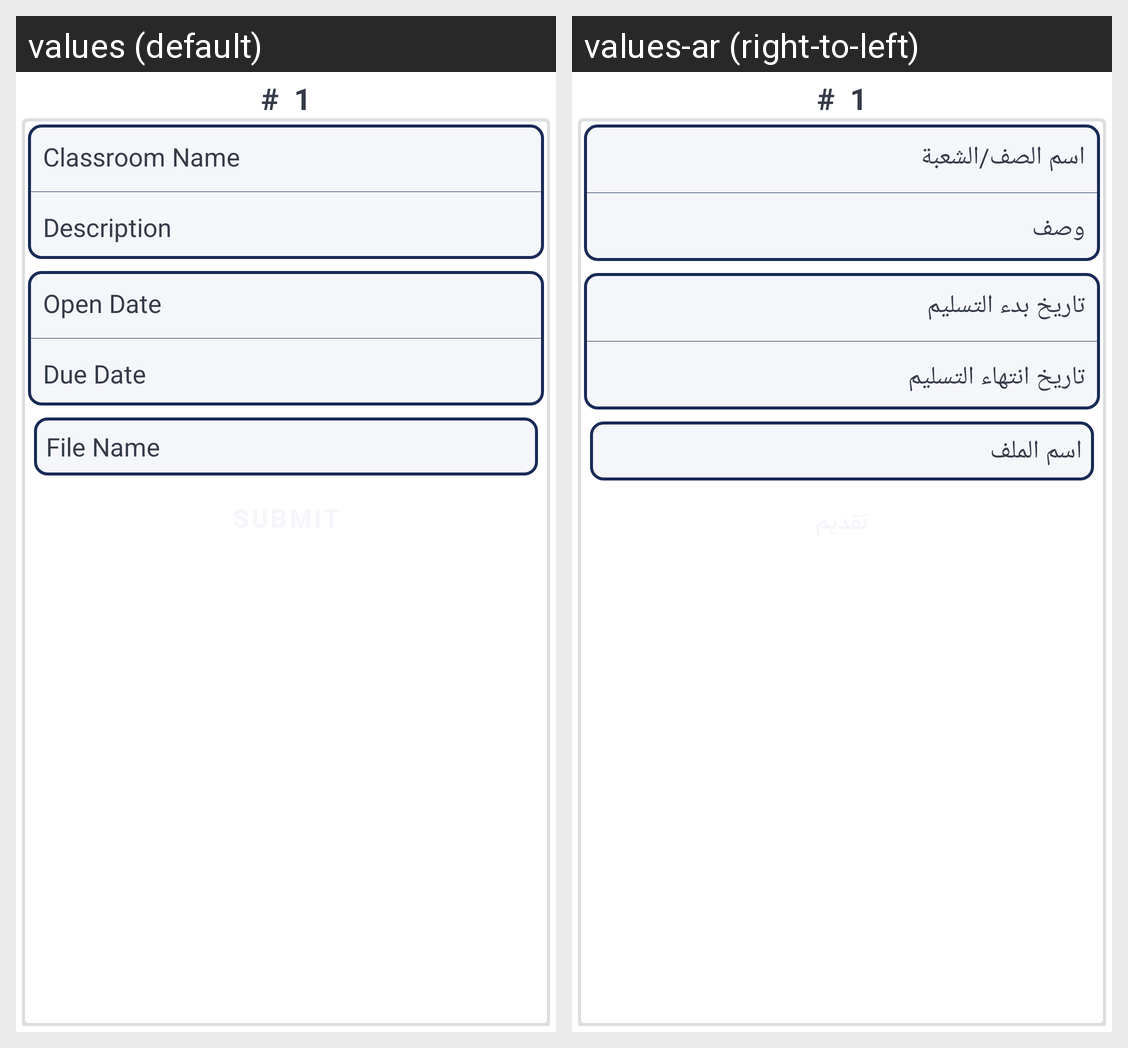

Translations of the strings shown on this Android screen, per locale in the grid:
Android screen res/layout/assignment_item.xml rendered under 2 locales, left to right: values (default), values-ar (right-to-left). Device: Nexus 5 (rendered at 1080×1920; each locale shown at half size, 540×960, under a caption strip naming it); theme AppTheme.
Strings drawn on this screen, with the default value and each locale's value (text and hints the layout hard-codes, and strings that could not be matched under every locale, appear in the picture but are not listed):

number_sample
  values: #1
  values-ar: #1

classroom_name
  values: Classroom Name
  values-ar: اسم الصف/الشعبة

description
  values: Description
  values-ar: وصف

open_date
  values: Open Date
  values-ar: تاريخ بدء التسليم

due_date
  values: Due Date
  values-ar: تاريخ انتهاء التسليم

file_name
  values: File Name
  values-ar: اسم الملف
